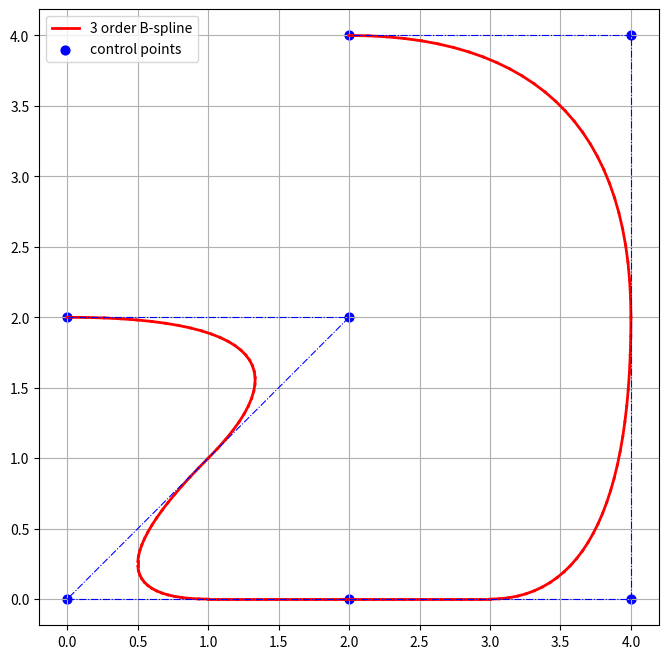

Python code for this plot:
# -*- coding: utf-8 -*-

import os
import sys

sys.path.append(os.getcwd())


import math
from typing import List, Tuple

import numpy as np


class BSpline:
    """B样条曲线生成类"""

    K: int = 3
    """B样条曲线的阶数"""
    INTERVAL_DIST: float = 0.1
    """相邻采样点之间的距离"""

    @staticmethod
    def SetK(k: int):
        """
        设置B样条曲线的阶数
        k: 阶数
        """
        if k >= 2:
            BSpline.K = k

    @staticmethod
    def SetIntervalDist(interval_dist: float):
        """
        设置相邻采样点之间的距离
        interval_dist: 采样点之间的距离
        """
        if interval_dist > 0.001:
            BSpline.INTERVAL_DIST = interval_dist

    @staticmethod
    def GenFromCtrlPts(ctrl_pts: np.ndarray) -> np.ndarray:
        """
        根据控制点生成B样条曲线
        ctrl_pts: 控制点
        """
        num_ctrl_pts = ctrl_pts.shape[0]
        total_num_sample_pts = (
            math.ceil(BSpline.__EstimateLen(ctrl_pts) / BSpline.INTERVAL_DIST) + 1
        )
        # 节点向量
        T = (
            [0] * BSpline.K
            + list(range(1, num_ctrl_pts - BSpline.K + 1))
            + [num_ctrl_pts - BSpline.K + 1] * BSpline.K
        )
        sample_pts_list: List[Tuple[float, float]] = []
        if num_ctrl_pts >= BSpline.K:
            num_sample_pts_each_interval = math.ceil(
                total_num_sample_pts / (num_ctrl_pts - BSpline.K + 1)
            )
            for i in range(BSpline.K - 1, num_ctrl_pts):
                for t in np.linspace(T[i], T[i + 1], num_sample_pts_each_interval):
                    try:
                        x = BSpline.__DeBoor(ctrl_pts, T, 0, BSpline.K - 1, t, i)
                        y = BSpline.__DeBoor(ctrl_pts, T, 1, BSpline.K - 1, t, i)
                        sample_pts_list.append((x, y))
                    except ZeroDivisionError:
                        return ctrl_pts
        return np.array(sample_pts_list)

    @staticmethod
    def __DeBoor(
        ctrl_pts: np.ndarray,
        T: List[int],
        coord: int,
        r: int,
        t: int,
        i: int,
    ) -> float:
        """
        递归计算de Boor
        参数:
        coord (int): 坐标索引。
        r (int): 递归深度。
        t (float): 参数值。
        i (int): 控制点索引。
        异常:
        ZeroDivisionError: 当分母为零时抛出。
        """
        if r == 0:
            return ctrl_pts[i][coord]
        else:
            denom = T[i + BSpline.K - r] - T[i]
            if denom == 0:
                raise ZeroDivisionError(
                    f"Division by zero encountered at T[{i + BSpline.K - r}] - T[{i}]"
                )
            alpha = (t - T[i]) / denom
            return (1 - alpha) * BSpline.__DeBoor(
                ctrl_pts, T, coord, r - 1, t, i - 1
            ) + alpha * BSpline.__DeBoor(ctrl_pts, T, coord, r - 1, t, i)

    @staticmethod
    def __EstimateLen(ctrl_pts: np.ndarray) -> float:
        """根据控制点的位置简单估算总长度"""
        return np.sum(np.linalg.norm(ctrl_pts[1:] - ctrl_pts[:-1], axis=1))


def BSplineDemo():
    """BSpline生成示例"""
    from matplotlib import pyplot as plt

    ctrl_pts = np.array([[0, 2], [2, 2], [0, 0], [2, 0], [4, 0], [4, 4], [2, 4]])
    sample_pts = BSpline.GenFromCtrlPts(ctrl_pts)
    plt.figure(figsize=(8, 8))
    for i in range(len(sample_pts) - 1):
        if i == 0:
            plt.plot(
                [sample_pts[i][0], sample_pts[i + 1][0]],
                [sample_pts[i][1], sample_pts[i + 1][1]],
                "r-",
                linewidth=2,
                label="{} order B-spline".format(BSpline.K),
            )
        else:
            plt.plot(
                [sample_pts[i][0], sample_pts[i + 1][0]],
                [sample_pts[i][1], sample_pts[i + 1][1]],
                "r-",
                linewidth=2,
            )
    for i in range(len(ctrl_pts)):
        if i == 0:
            plt.scatter(
                ctrl_pts[i][0], ctrl_pts[i][1], color="b", s=40, label="control points"
            )
        else:
            plt.scatter(ctrl_pts[i][0], ctrl_pts[i][1], color="b", s=40)
    for i in range(len(ctrl_pts) - 1):
        plt.plot(
            [ctrl_pts[i][0], ctrl_pts[i + 1][0]],
            [ctrl_pts[i][1], ctrl_pts[i + 1][1]],
            "b-.",
            linewidth=0.8,
        )
    plt.legend()
    plt.axis("equal")
    plt.grid(True)
    plt.show()


if __name__ == "__main__":
    BSplineDemo()
